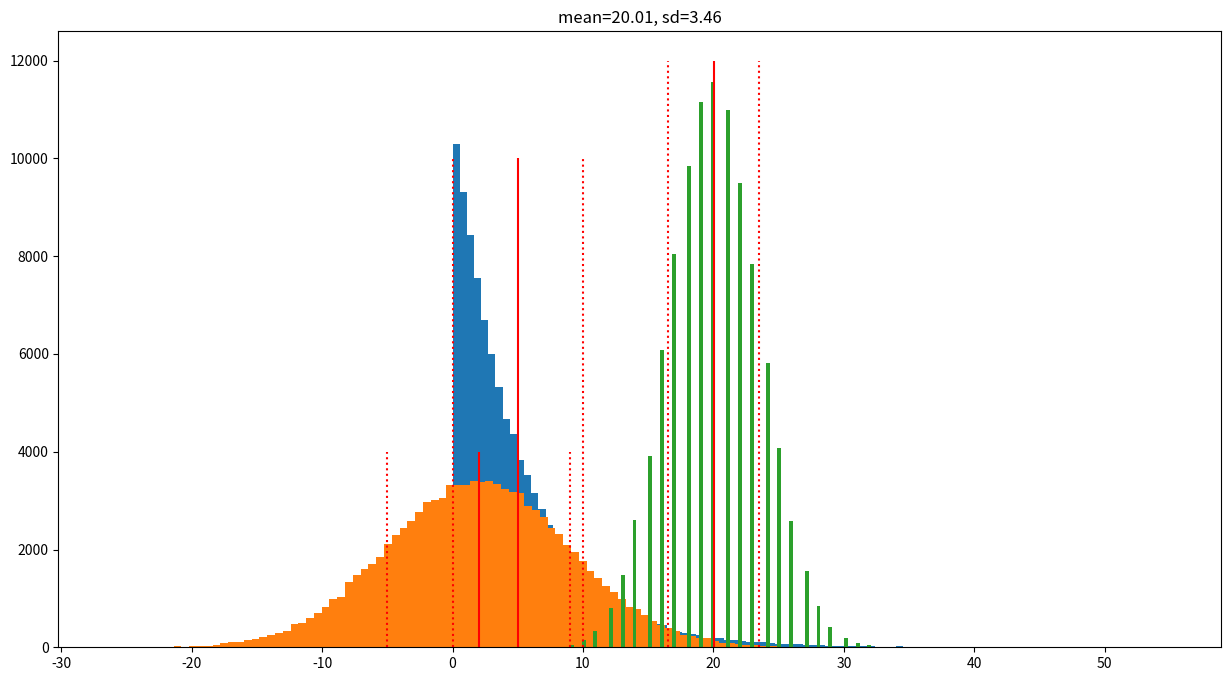

This figure's Python source:
import matplotlib
import matplotlib.pyplot as plt
matplotlib.rcParams['figure.figsize'] = (15, 8)
import numpy as np
import pandas as pd

rng = np.random.default_rng()

X = rng.random()

Y = 2 * X**2 + 1

def sim_X():
    n = 0
    Wn = 1
    while Wn > 0:
        X = Wn
        Gn = rng.choice([0, 2])
        Wn *= Gn
        n += 1
    return X, n - 1

sim_X()

np.mean(rng.binomial(n=10, p=0.25, size=1000000) >= 2)

1 - 0.75 ** 10 - 10 * (1/4) * (0.75 ** 9)

np.mean(np.abs(rng.normal(size=1000000)) > 2)

from scipy.stats import norm
1 - (norm.cdf(2) - norm.cdf(-2))

x = rng.exponential(scale=5, size=100000)
mean_x = np.mean(x)
sd_x = np.std(x)

plt.hist(x, bins=100)
plt.title(f"mean={mean_x:.2f}, sd={sd_x:.2f}")
plt.vlines(mean_x, 0, 10000, 'red')
plt.vlines([mean_x - sd_x, mean_x + sd_x], 0, 10000, 'red', ':');

x = rng.normal(loc=2, scale=7, size=100000)
mean_x = np.mean(x)
sd_x = np.std(x)

plt.hist(x, bins=100)
plt.title(f"mean={mean_x:.2f}, sd={sd_x:.2f}")
plt.vlines(mean_x, 0, 4000, 'red')
plt.vlines([mean_x - sd_x, mean_x + sd_x], 0, 4000, 'red', ':');

x = rng.binomial(n=50, p=0.4, size=100000)
mean_x = np.mean(x)
sd_x = np.std(x)

plt.hist(x, bins=100)
plt.title(f"mean={mean_x:.2f}, sd={sd_x:.2f}")
plt.vlines(mean_x, 0, 12000, 'red')
plt.vlines([mean_x - sd_x, mean_x + sd_x], 0, 12000, 'red', ':');